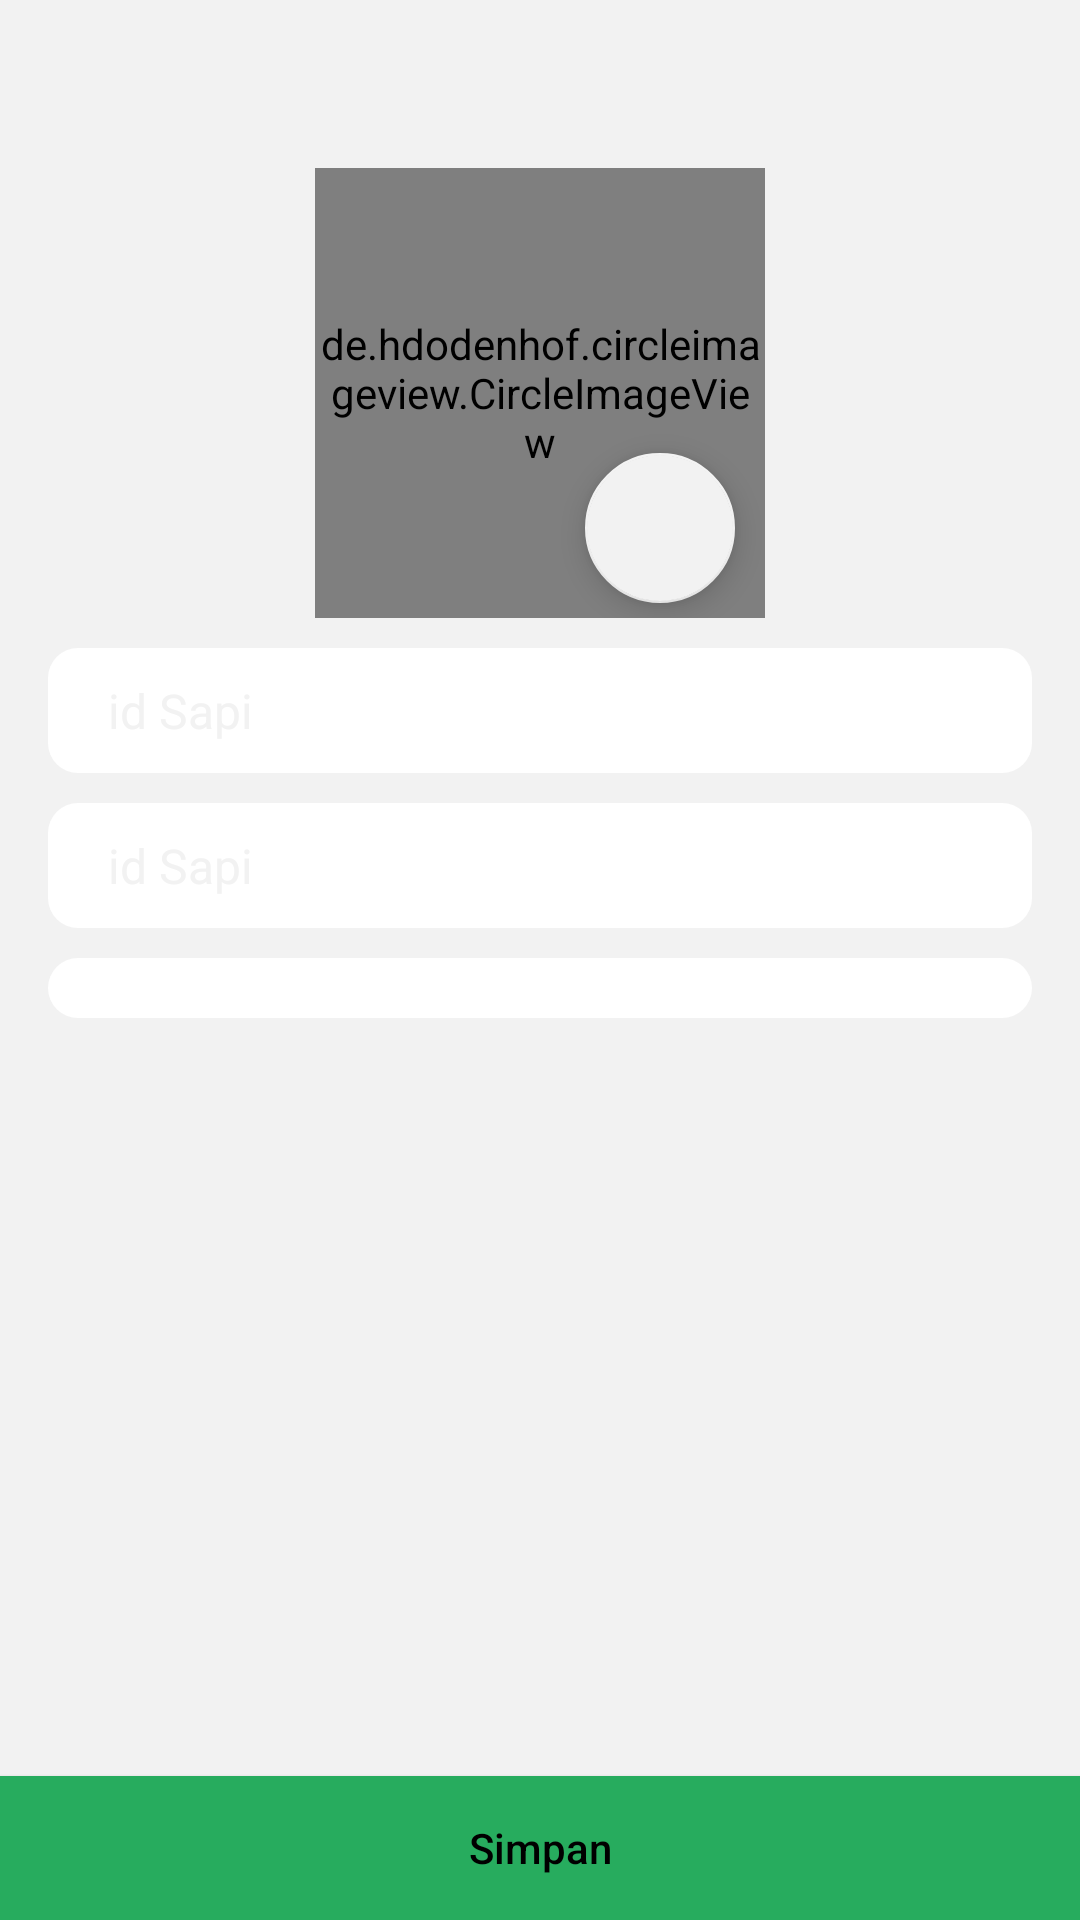

Write the Android layout XML for this screen, with the resource values it uses.
<!-- AndroidManifest.xml: application theme AppTheme -->
<!-- res/layout/activity_edit_profil.xml -->
<RelativeLayout
    xmlns:android="http://schemas.android.com/apk/res/android"
    xmlns:app="http://schemas.android.com/apk/res-auto"
    xmlns:tools="http://schemas.android.com/tools"
    android:layout_width="match_parent"
    android:layout_height="wrap_content"
    android:background="@color/background"
    tools:context="id.sapi.ktp.aplikasiktpsapi.edit.EditProfil">
    <RelativeLayout
        android:id="@+id/parentLayout"
        android:layout_width="match_parent"
        android:layout_height="wrap_content">
        <android.support.v7.widget.Toolbar
            android:id="@+id/toolbar"
            android:layout_width="match_parent"
            android:layout_height="wrap_content"
            android:background="@color/background"
            app:titleTextColor="@color/alltext"
            android:theme="@style/ToolbarTheme">
            <TextView
                android:layout_width="wrap_content"
                android:layout_height="wrap_content"
                android:textColor="@color/alltext"
                android:textSize="@dimen/titlesize"
                android:layout_gravity="center"
                android:id="@+id/toolbar_title" />
        </android.support.v7.widget.Toolbar>
        <FrameLayout
            android:layout_below="@id/toolbar"
            android:id="@+id/frame"
            android:layout_width="150dp"
            android:layout_height="150dp"
            android:layout_centerHorizontal="true">
            <de.hdodenhof.circleimageview.CircleImageView
                android:id="@+id/foto"
                android:layout_width="150dp"
                android:layout_height="150dp"
                android:scaleType="centerCrop"
                android:src="@drawable/ic_account_circle_black_24dp"
                app:civ_border_width="1dp"
                app:civ_border_color="#ffffff"
                android:layout_gravity="center" />
            <android.support.design.widget.FloatingActionButton
                android:id="@+id/btnfoto"
                android:layout_width="50dp"
                android:layout_height="50dp"
                android:clickable="true"
                android:layout_marginRight="10dp"
                android:layout_marginBottom="5dp"
                android:src="@drawable/ic_camera_alt_black_24dp"
                android:layout_gravity="bottom|right"/>
        </FrameLayout>
        <ScrollView
            android:layout_below="@id/frame"
            android:layout_width="match_parent"
            android:layout_height="wrap_content"
            android:layout_marginLeft="16dp"
            android:layout_marginRight="16dp">
            <LinearLayout
                android:layout_width="match_parent"
                android:layout_height="wrap_content"
                android:orientation="vertical">
                <EditText
                    android:id="@+id/idu"
                    android:layout_marginTop="10dp"
                    android:layout_width="wrap_content"
                    android:layout_height="wrap_content"
                    android:visibility="gone"
                    android:textColor="@color/alltext"
                    android:textSize="16sp"
                    android:layout_gravity="center_horizontal"/>
                <EditText
                    android:id="@+id/Eusername"
                    android:layout_width="match_parent"
                    android:layout_height="wrap_content"
                    android:hint="id Sapi"
                    android:textSize="16sp"
                    android:layout_marginTop="10dp"
                    android:enabled="true"
                    android:background="@drawable/rounded_view"
                    android:textColor="@color/alltext"/>
                <EditText
                    android:id="@+id/Enama"
                    android:layout_width="match_parent"
                    android:layout_height="wrap_content"
                    android:hint="id Sapi"
                    android:textSize="16sp"
                    android:layout_marginTop="10dp"
                    android:enabled="true"
                    android:background="@drawable/rounded_view"
                    android:textColor="@color/alltext"/>
                <Spinner
                    android:layout_marginTop="10dp"
                    android:layout_width="match_parent"
                    android:layout_height="wrap_content"
                    android:background="@drawable/rounded_view"
                    android:theme="@style/Theme.AppCompat.Light"
                    android:layout_alignParentTop="true"
                    android:layout_alignParentLeft="true"
                    android:layout_alignParentStart="true"
                    android:id="@+id/jk" />
            </LinearLayout>
        </ScrollView>
    </RelativeLayout>
    <Button
        android:layout_alignParentBottom="true"
        android:layout_marginTop="10dp"
        android:id="@+id/btnSimpan"
        android:layout_width="match_parent"
        android:layout_height="wrap_content"
        android:text="Simpan"
        android:textColor="@color/alltext"
        android:background="@color/button"
        android:textAllCaps="false"/>
</RelativeLayout>
<!-- resources referenced by this layout -->
<resources>
  <color name="alltext">#000000</color>
  <color name="background">#f2f2f2</color>
  <color name="button">#27AC5E</color>
  <dimen name="titlesize">17sp</dimen>
  <!-- drawable rounded_view (drawable-v24) -->
  <?xml version="1.0" encoding="utf-8"?>
  <shape xmlns:android="http://schemas.android.com/apk/res/android"
      android:shape="rectangle">
      <solid android:color="#ffffff" />
      <corners android:radius="10dp" />
      <padding
          android:bottom="10dp"
          android:top="10dp"
          android:left="20dp"
          android:right="20dp"/>
  </shape>
  <style name="ToolbarTheme" parent="AppTheme">
          <item name="android:textColorPrimary">@color/textPutih</item>
          <item name="android:textColorSecondary">@color/alltext</item>
          <item name="android:textSize">14sp</item>
      </style>
  <style name="AppTheme" parent="AppTheme.Base" />
  <color name="textPutih">#ffffff</color>
  <style name="AppTheme.Base" parent="Theme.AppCompat.Light.NoActionBar">
          <item name="colorPrimary">@color/background</item>
          <item name="colorPrimaryDark">@color/background</item>
          <item name="colorAccent">@color/background</item>
          <item name="actionModeBackground">@color/background</item>
          <item name="actionBarPopupTheme">@style/Theme.AppCompat.Light</item>
          <item name="android:windowNoTitle">true</item>
          <item name="android:textColorHint">@color/background</item>
          <item name="windowActionModeOverlay">true</item>
          <item name="android:textColor">@color/alltext</item>
      </style>
</resources>
